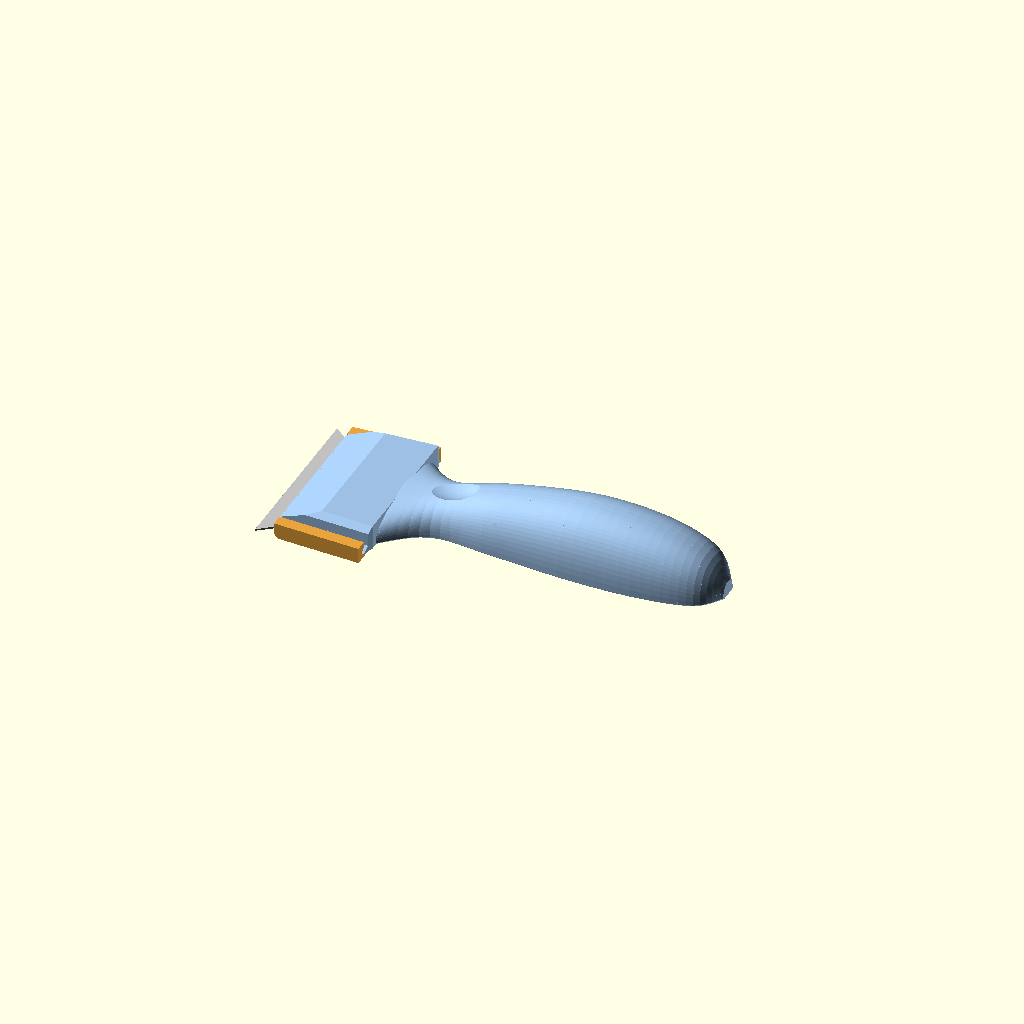
Cell 1: the model at its default parameters.
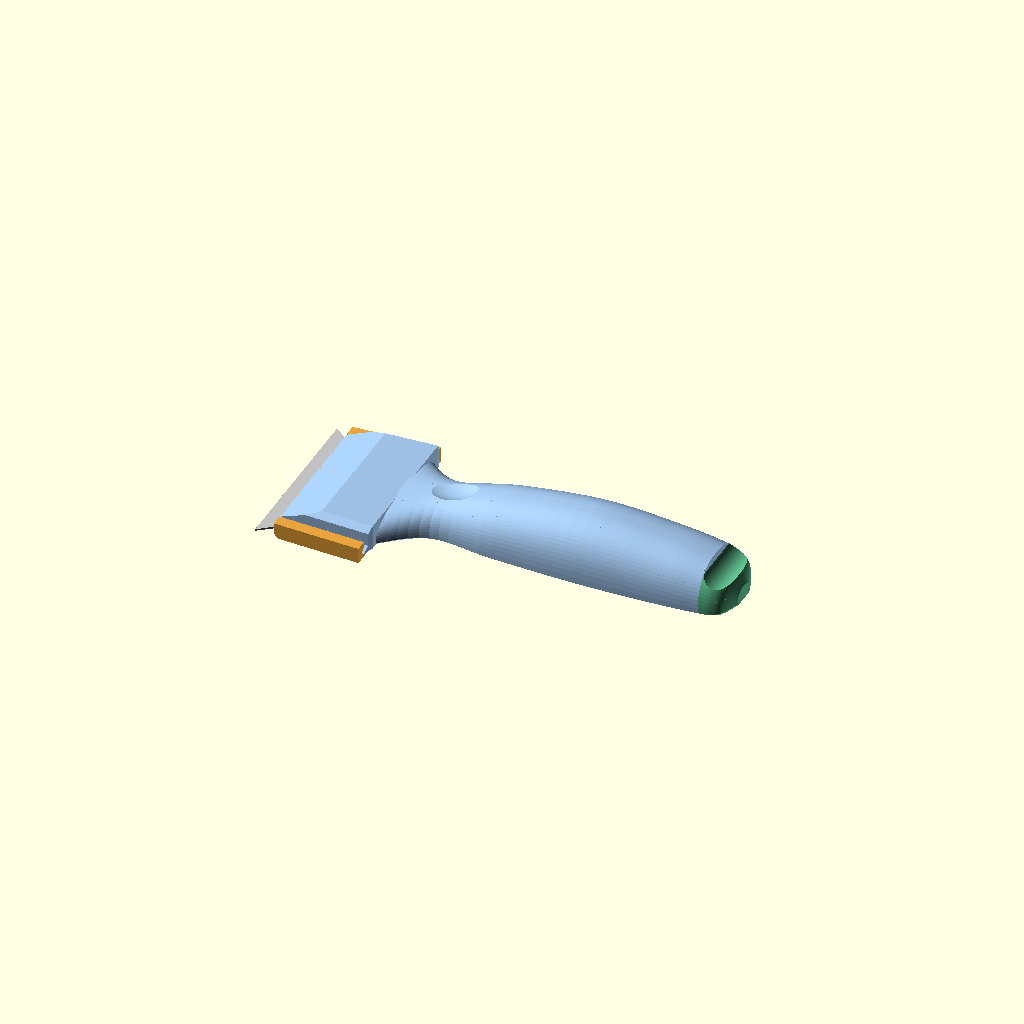
Cell 2: the same model with concept = 2.
One fixed orthographic camera (rotation 55°, 0°, 25°; colour scheme Cornfield) for every cell.
Source of the model, concepts/v5/concepts.scad:
// v5 handle concepts. The head, cap, guard and blade interface are v4's, unchanged.
include <v4lib.scad>

concept = 1;      // 0 = v4 reference, 1..4
view = "assembly"; // body, drawer, assembly, guard_check
pull_out = 0;      // concept 2: drawer pulled out by this much

// Catmull-Rom through control stations [x, width, height]: smooth outline, no kinks at the stations
function cr(p0, p1, p2, p3, t) = 0.5 * ((2 * p1) + (-p0 + p2) * t + (2 * p0 - 5 * p1 + 4 * p2 - p3) * t * t
                                       + (-p0 + 3 * p1 - 3 * p2 + p3) * t * t * t);
function spline(cp, N = 6) = let(n = len(cp))
    concat([for (i = [0:n - 2]) for (k = [0:N - 1])
        cr(cp[max(i - 1, 0)], cp[i], cp[i + 1], cp[min(i + 2, n - 1)], k / N)], [cp[n - 1]]);
function hat(cp, x) = lookup(x, [for (s = spline(cp)) [s[0], s[2]]]);

module handle_c(cp) let(st = spline(cp)) for (i = [0:len(st) - 2]) hull() { slice(st[i]); slice(st[i + 1]); }

// the v4 head features (grooves, snap dimple, nose lead-in)
module head_cuts() {
    for (s = [-1, 1]) translate([0, 0, -1]) linear_extrude(groove_depth + 1) hull() {
        translate([x_front - 3, s * notch_pitch / 2]) circle(d = groove_w);
        translate([groove_end - groove_w / 2, s * notch_pitch / 2]) circle(d = groove_w);
    }
    rotate([90, 0, 0]) linear_extrude(tab_w + 1, center = true)
        polygon([[bump_x - dimple_depth - 1, -1], [bump_x + dimple_depth + 1, -1], [bump_x, dimple_depth]]);
    rotate([90, 0, 0]) linear_extrude(4 * hw0, center = true)
        polygon([[x_front - 1, -1], [x_front + 0.6, -1], [x_front + 0.6, 0], [x_front, 0.6], [x_front - 1, 0.6]]);
}
module dish(cp, x, r = [12, 8, 6], d = 1.3) translate([x, 0, hat(cp, x) + r[2] - d]) scale(r) sphere(1, $fn = 48);

module body_c(cp, dx = 52) {
    $fn = smooth_fn;
    difference() {
        union() { head(); handle_c(cp); }
        head_cuts();
        if (dx) dish(cp, dx);
        children();
    }
}

// ---- 1: Slim. Same layout as v4, 27 mm shorter, lower and narrower, one smooth spline ----
cp1 = [[37, 46, 8.5], [52, 24, 11], [74, 26, 17], [102, 30, 21], [126, 29, 19.5], [143, 22, 14], [150, 7, 5]];

// ---- 2: Blade drawer. Spare blades lie flat in a tray that slides into the handle from the butt ----
cp2 = [[37, 46, 8.5], [52, 25, 11], [74, 28.5, 16], [104, 31, 19], [132, 30, 17], [146, 28, 15]];
cap2 = [[146, 28, 15], [150, 26.5, 13.5], [153, 22, 10.5], [155.5, 9, 5]];
ch_x0 = 80; ch_x1 = 146;          // channel, open at the butt
ch_w = 23; ch_z0 = 1.6; ch_h = 4.8;
tray_floor = 1.0; spare_n = 5;
module channel() translate([ch_x0, -ch_w / 2, ch_z0]) cube([ch_x1 - ch_x0 + 1, ch_w, ch_h]);
module drawer() {
    $fn = smooth_fn;
    tw = ch_w - 0.4; th = ch_h - 0.4;
    difference() {
        union() {
            translate([ch_x0 + 1, -tw / 2, ch_z0]) cube([ch_x1 - ch_x0, tw, th]);
            handle_c(cap2);
        }
        // trapezoid blade pocket, cutting edge against the wall, back edge towards the open middle
        translate([(ch_x0 + 1 + ch_x1) / 2, -9.5, ch_z0 + tray_floor]) linear_extrude(th)
            polygon([[-31, -0.3], [31, -0.3], [blade_back / 2 + 0.6, 19.4], [-blade_back / 2 - 0.6, 19.4]]);
        // push-up hole in the floor
        translate([(ch_x0 + 1 + ch_x1) / 2, 0, 0]) cylinder(d = 10, h = 10);
        // finger nail grip on the butt
        translate([152, 0, 15]) rotate([90, 0, 0]) cylinder(r = 6.5, h = 40, center = true);
    }
}

// ---- 3: Skeleton. Slim profile with a chamfered window through the grip ----
cp3 = [[37, 46, 8.5], [52, 24, 11], [74, 28, 17], [102, 32, 21], [128, 31, 19], [145, 24, 14], [152, 7, 5]];
module window_cut() let(x0 = 78, x1 = 126, w = 11, c = 1.6) {
    hull() for (x = [x0, x1]) translate([x, 0, -1]) cylinder(d = w, h = 40);
    // 45 deg chamfers top and bottom
    hull() for (x = [x0, x1]) { translate([x, 0, -1]) cylinder(d = w + 2 * c + 2, h = 0.01); translate([x, 0, c]) cylinder(d = w, h = 0.01); }
    for (x = [x0:2:x1]) let(zt = hat(cp3, x)) hull() {
        translate([x, 0, zt + 1]) cylinder(d = w + 2 * c + 2, h = 0.01);
        translate([x, 0, zt - c]) cylinder(d = w, h = 0.01);
    }
}

// ---- 4: Low paddle. Flat, wide palm pebble with an index-finger saddle behind the head ----
cp4 = [[37, 46, 8.5], [50, 30, 9.5], [68, 30, 12], [98, 37, 15.5], [126, 35, 14.5], [142, 27, 11], [148, 8, 5]];


// ---- 5: Blade drawer with a flowing head ----
// The head keeps everything the cap and guard touch: the sole, the tapered dovetails up to band_top, the
// grooves, the snap dimple, and the nose slope under the guard (x < 20). Everything above band_top is
// one loft from the head's full width into the grip, with the section rounding from boxy (n = 10) to
// the D-section (n = 2.5).
band_top = lip_top + 0.4;
cp5 = [[x_front, 49.4, nose_h, 10], [20, 49.4, head_h, 8], [32, 44, 10, 5], [44, 31, 10.5, 3.5],
       [56, 26, 12, 2.8], [76, 28.5, 16, 2.5], [104, 31, 19, 2.5], [132, 30, 17, 2.5], [146, 28, 15, 2.5]];
module grip_n(w, h, n) intersection() {
    polygon(se(w, h, n, 48));
    polygon([[-w / 2 + bed_chamfer, 0], [w / 2 - bed_chamfer, 0], [w / 2 + h, h + bed_chamfer], [-w / 2 - h, h + bed_chamfer]]);
}
module slice_n(st) translate([st[0], 0, 0]) rotate([90, 0, 90]) linear_extrude(0.01) grip_n(st[1], st[2], st[3]);
module loft(cp) let(st = spline(cp)) for (i = [0:len(st) - 2]) hull() { slice_n(st[i]); slice_n(st[i + 1]); }
// under the guard the top may not rise above v4's nose slope
module guard_envelope() rotate([90, 0, 0]) linear_extrude(4 * hw0, center = true)
    polygon([[x_front - 1, -1], [x_front - 1, nose_h], [x_front, nose_h], [20, head_h], [20, 100], [300, 100], [300, -1]]);
// dovetail band ends flush with the cap's back (x = cap_end), rear corners rounded, back edge 45 deg
module band_trim() let(xb = cap_end + 0.5, r = 4) intersection() {
    translate([0, 0, -1]) linear_extrude(band_top + 1) hull() {
        translate([-10, -60]) square([1, 120]);
        for (s = [-1, 1]) translate([xb - r, s * (hw(xb) - r)]) circle(r);
    }
    rotate([90, 0, 0]) linear_extrude(4 * hw0, center = true)
        polygon([[-10, -1], [xb + 1, -1], [xb + 1 - band_top - 1, band_top], [-10, band_top]]);
}
module body5() {
    $fn = smooth_fn;
    difference() {
        union() {
            intersection() { head(); band_trim(); }
            intersection() { loft(cp5); guard_envelope(); }
        }
        head_cuts();
        dish(cp5, 56);
        channel();
    }
}

module body_sel(c) {
    if (c == 0) body();
    else if (c == 1) body_c(cp1);
    else if (c == 2) body_c(cp2) channel();
    else if (c == 3) body_c(cp3) window_cut();
    else if (c == 5) body5();
    else if (c == 4) body_c(cp4, false) translate([56, 0, hat(cp4, 56) + 40 - 1.8]) scale([14, 60, 40]) sphere(1, $fn = 96);
}

module model(c = concept, v = view, pull = pull_out) {
    if (v == "body") body_sel(c);
    else if (v == "guard_check") intersection() { body_sel(c); guard(); }
    else if (v == "guarded") { color("#9dbfe3") body_sel(c); color("#e8a33d") cap(); blade(); color("#5cb88a") drawer(); color("#6c6", 0.55) guard(); }
    else if (v == "drawer") drawer();
    else {
        color("#9dbfe3") body_sel(c);
        color("#e8a33d") cap();
        blade();
        if (c == 2 || c == 5) {
            color("#5cb88a") translate([pull, 0, 0]) drawer();
            if (pull > 0) for (i = [0:spare_n - 1]) color("silver")
                translate([(ch_x0 + 1 + ch_x1) / 2 + pull, -9.5, ch_z0 + tray_floor + 0.05 + i * 0.6])
                    linear_extrude(0.6) translate([-blade_edge / 2, 0])
                        polygon([[0, 0], [blade_edge, 0], [blade_edge / 2 + blade_back / 2, 19], [blade_edge / 2 - blade_back / 2, 19]]);
        }
    }
}
model();
Parameter table extracted from the source (name, type, default, range or options):
concept: number, default 1
view: string, default "assembly"
pull_out: number, default 0
